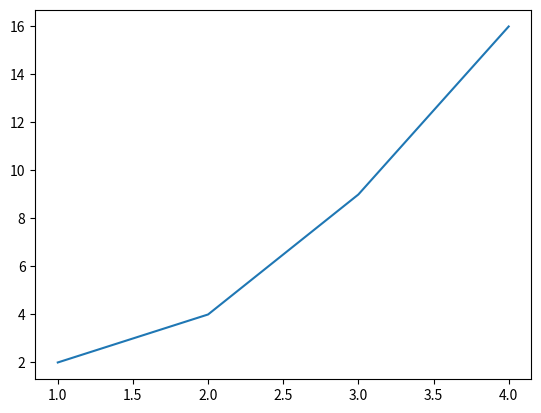

Generate this figure with matplotlib:
import matplotlib.pyplot as plt

plt.plot([1, 2, 3, 4], [2, 4, 9, 16])
plt.show()